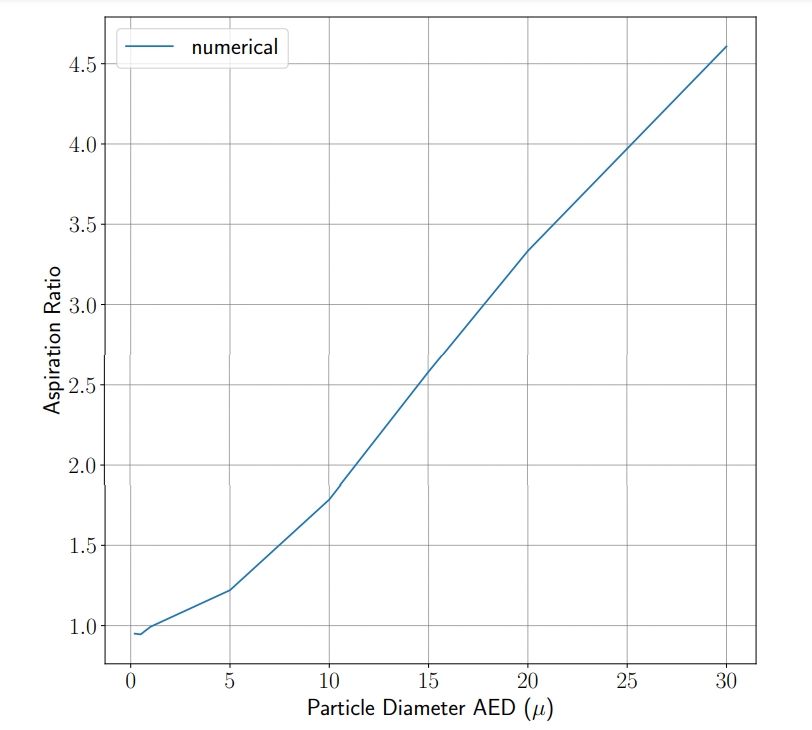

The file beside this chart, header and first rows:
x, Curve1
0,1929, 0,94993
0,6543, 0,95577
1,0682, 0,99124
1,5159, 1,01938
1,9728, 1,04552
2,4298, 1,07167
2,8867, 1,09781
3,3436, 1,12396
3,8006, 1,1501
4,2575, 1,17624
4,7144, 1,20239
5,1404, 1,23429
5,5116, 1,27639
5,8828, 1,31848
6,254, 1,36058
6,6252, 1,40268
6,9965, 1,44477
7,3677, 1,48687
7,7389, 1,52896
8,1101, 1,57106
8,4813, 1,61315
8,8525, 1,65525
9,2237, 1,69734
9,5949, 1,73944
9,9661, 1,78154
10,2847, 1,82966
10,5945, 1,87878
10,9043, 1,9279
11,2142, 1,97702
11,524, 2,02613
11,8338, 2,07525
12,1436, 2,12437
12,4535, 2,17349
12,7633, 2,22261
13,0731, 2,27173
13,3829, 2,32085
13,6928, 2,36997
14,0026, 2,41909
14,3124, 2,46821
14,6222, 2,51733
14,9321, 2,56645
15,2496, 2,61481
15,5691, 2,66297
15,8886, 2,71112
16,2082, 2,75928
16,5277, 2,80744
16,8472, 2,85559
17,1668, 2,90375
17,4863, 2,95191
17,8058, 3,00006
18,1254, 3,04822
18,4449, 3,09638
18,7645, 3,14454
19,084, 3,19269
19,4035, 3,24085
19,7231, 3,28901
20,0446, 3,33694
20,3948, 3,38171
20,7451, 3,42647
21,0953, 3,47124
... 25 more rows
